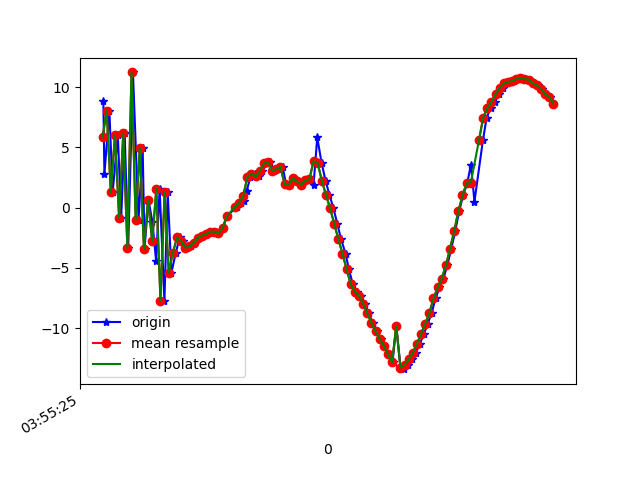

Values plotted in this chart, from the file beside it:
1618545325484, 1241001588020588, 8.8618965, -14.041508, 16.535557
1618545325489, 1241001607251358, 2.782, -15.63, 0.6309
1618545325513, 1241001626482128, 8.021, -14.46, 17.48
1618545325529, 1241001645712898, 1.296, -15.75, 1.3
1618545325554, 1241001664943668, 5.989, -14.54, 17.43
1618545325570, 1241001684174438, -0.8429, -16, 2.787
1618545325587, 1241001703526078, 6.153, -14.08, 16.19
1618545325604, 1241001722756848, -3.328, -15.48, 5.625
1618545325627, 1241001741987618, 11.22, -12.71, 12.04
1618545325654, 1241001761218388, -1.004, -15.23, 9.702
1618545325674, 1241001780449158, 4.949, -13.35, 8.433
1618545325683, 1241001799679928, -3.406, -14.12, 16.5
1618545325702, 1241001818910698, 0.662, -12.64, 3.415
1618545325721, 1241001838141468, -1.192, -12.11, 20.1
1618545325739, 1241001857372238, -4.426, -12.2, 3.055
1618545325756, 1241001876603008, 1.567, -10.15, 16.54
1618545325779, 1241001895833778, -7.725, -10.95, 9.958
1618545325795, 1241001915064548, 1.256, -8.458, 7.57
1618545325813, 1241001934295318, -5.395, -8.637, 17.97
1618545325834, 1241001953526088, -3.757, -7.758, 2.57
1618545325853, 1241001972756858, -2.473, -6.599, 11.61
1618545325871, 1241001991987628, -2.774, -5.563, 10.99
1618545325890, 1241002011218398, -3.324, -5.084, 9.806
1618545325910, 1241002030449168, -3.224, -4.31, 9.397
1618545325929, 1241002049679938, -2.919, -3.551, 8.993
1618545325948, 1241002068910708, -2.524, -2.88, 8.675
1618545325967, 1241002088141478, -2.322, -2.291, 8.32
1618545325986, 1241002107372248, -2.193, -1.628, 7.944
1618545326005, 1241002126603018, -1.987, -1.018, 7.426
1618545326027, 1241002145833788, -1.992, -0.5836, 6.878
1618545326042, 1241002165064558, -2.128, 0.08851, 6.642
1618545326062, 1241002184295328, -1.711, 0.5818, 6.579
1618545326081, 1241002203526098, -0.7309, 0.8382, 6.196
1618545326128, 1241002222756868, 0.07436, 1.275, 5.184
1618545326147, 1241002241987638, 0.3502, 1.362, 4.327
1618545326149, 1241002261218408, 0.4343, 0.7484, 4.512
1618545326163, 1241002280449178, 0.5367, -0.3433, 4.961
1618545326177, 1241002299679948, 1.413, -1.121, 4.719
1618545326195, 1241002318910718, 2.513, -1.382, 4.018
1618545326216, 1241002338141488, 2.825, -1.785, 3.341
1618545326234, 1241002357372258, 2.586, -2.782, 2.868
1618545326253, 1241002376603028, 3.01, -4.407, 3.711
1618545326272, 1241002395833798, 3.673, -7.253, 4.778
1618545326288, 1241002415064568, 3.77, -9.274, 4.797
1618545326311, 1241002434295338, 3.063, -9.947, 4.113
1618545326329, 1241002453526108, 3.205, -10.48, 3.471
1618545326351, 1241002472756878, 3.386, -11.97, 3.218
1618545326367, 1241002491987648, 1.951, -13.78, 2.796
1618545326386, 1241002511218418, 1.917, -15.2, 2.614
1618545326405, 1241002530449188, 2.434, -16.49, 2.441
1618545326424, 1241002549679958, 2.172, -17.71, 2.631
1618545326443, 1241002568910728, 1.908, -18.59, 2.67
1618545326464, 1241002588141498, 2.255, -18.86, 2.616
1618545326481, 1241002607372268, 2.358, -19.23, 2.917
1618545326500, 1241002626603038, 1.859, -19.75, 3.413
1618545326518, 1241002645833808, 5.821, -16.51, 4.398
1618545326539, 1241002665064578, 3.713, -19.08, 5.272
1618545326558, 1241002684295348, 2.242, -19.28, 5.611
1618545326577, 1241002703526118, 1.061, -18.96, 6.059
1618545326596, 1241002722756888, -0.04064, -18.78, 6.941
1618545326615, 1241002741987658, -1.337, -18.27, 7.573
... 54 more rows
